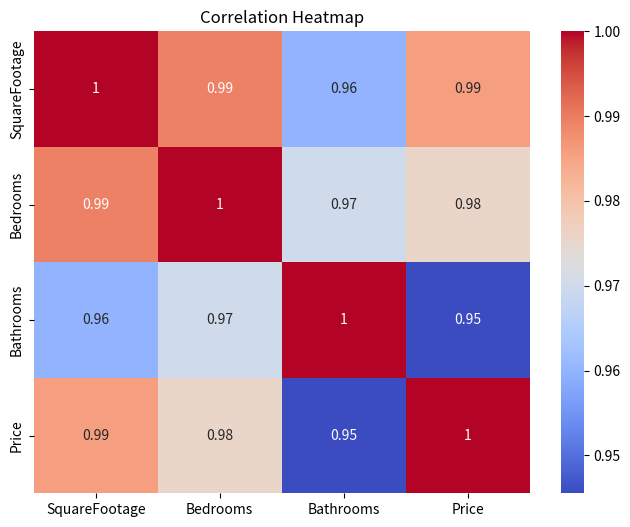
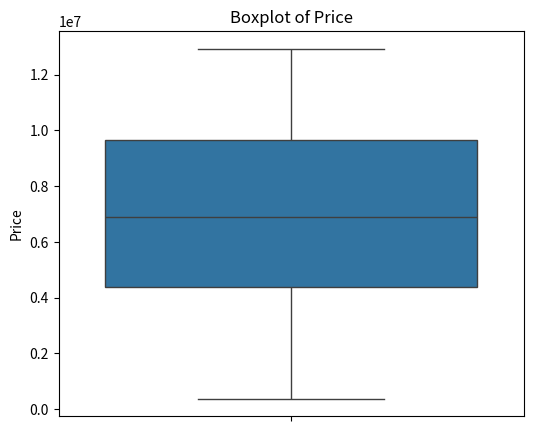

The matplotlib source for these figures, in order:
# Import libraries
import numpy as np
import pandas as pd
import seaborn as sns
import matplotlib.pyplot as plt

# -----------------------------
# Step 1: Set Random Seed
# -----------------------------
np.random.seed(42)

# -----------------------------
# Step 2: Create Dataset (500 rows)
# -----------------------------
n = 500

square_footage = np.random.randint(500, 4000, n)
bedrooms = square_footage // 500   # strongly related to square footage
bathrooms = bedrooms - 1 + np.random.randint(0, 2, n)
price = square_footage * 3000 + np.random.normal(0, 500000, n)

df = pd.DataFrame({
    "SquareFootage": square_footage,
    "Bedrooms": bedrooms,
    "Bathrooms": bathrooms,
    "Price": price
})

# -----------------------------
# Step 3: Correlation Matrix
# -----------------------------
correlation_matrix = df.corr()

print("Correlation Matrix:\n")
print(correlation_matrix)

# -----------------------------
# Step 4: Heatmap Visualization
# -----------------------------
plt.figure(figsize=(8,6))
sns.heatmap(correlation_matrix, annot=True, cmap="coolwarm")
plt.title("Correlation Heatmap")
plt.show()

# -----------------------------
# Step 5: Identify High Correlation (>0.8)
# -----------------------------
print("\nHighly Correlated Pairs (>0.8):")

for col1 in correlation_matrix.columns:
    for col2 in correlation_matrix.columns:
        if col1 != col2:
            corr_value = correlation_matrix.loc[col1, col2]
            if abs(corr_value) > 0.8:
                print(f"{col1} and {col2} --> {corr_value}")

# -----------------------------
# Step 6: Boxplot for Outliers (Price)
# -----------------------------
plt.figure(figsize=(6,5))
sns.boxplot(y=df["Price"])
plt.title("Boxplot of Price")
plt.show()
